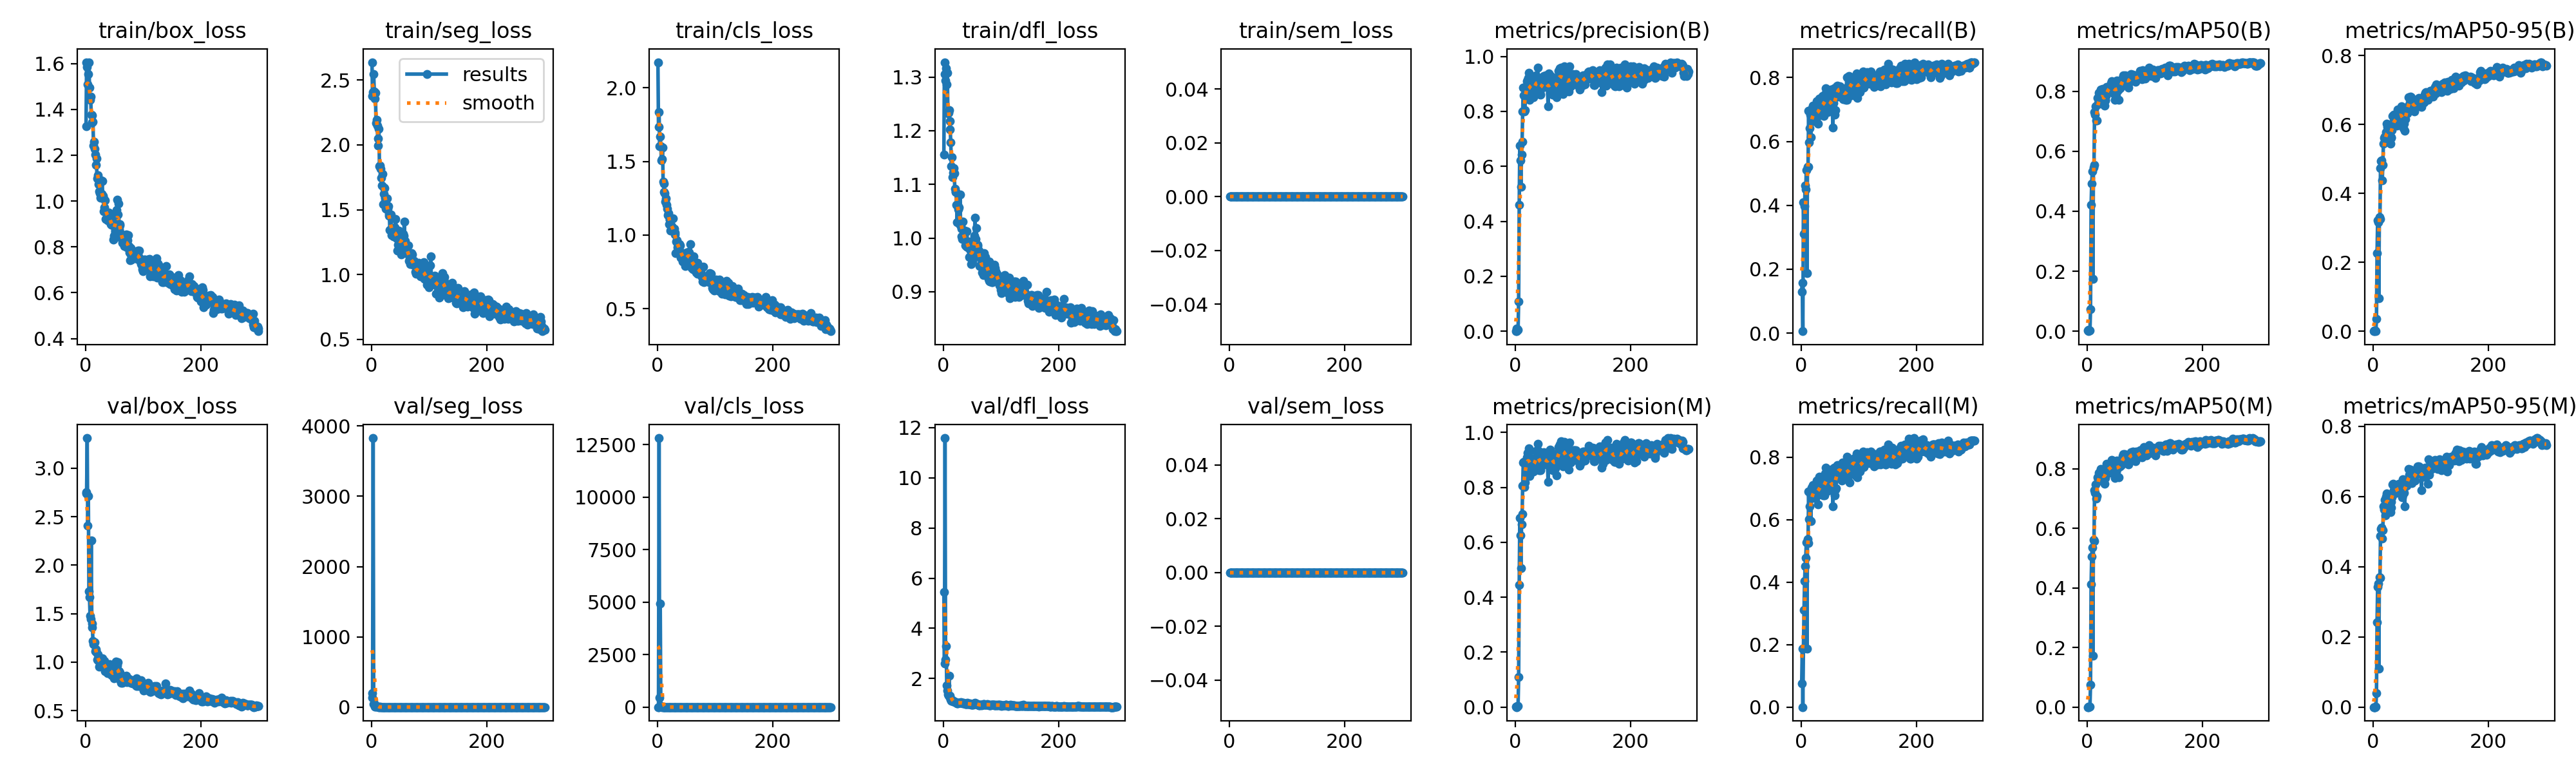

The data file committed next to this chart (first rows):
epoch, time, train/box_loss, train/seg_loss, train/cls_loss, train/dfl_loss, train/sem_loss, metrics/precision(B), metrics/recall(B), metrics/mAP50(B), metrics/mAP50-95(B), metrics/precision(M), metrics/recall(M), metrics/mAP50(M), metrics/mAP50-95(M), val/box_loss, val/seg_loss, val/cls_loss, val/dfl_loss, val/sem_loss, lr/pg0, lr/pg1, lr/pg2
1, 11.6, 1.328, 2.637, 2.175, 1.155, 0, 0.00147, 0.1286, 0.00332, 0.00058, 0.00087, 0.07602, 0.00032, 0.00011, 2.741, 135, 4.283, 5.457, 0, 0.003258, 0.003258, 0.07068
2, 20.73, 1.604, 2.376, 1.734, 1.328, 0, 0.00983, 0.1579, 0.0049, 0.00156, 0.00213, 0.1871, 0.00047, 0.0001, 2.755, 202.7, 4.7, 2.586, 0, 0.006569, 0.006569, 0.04066
3, 30.04, 1.586, 2.404, 1.836, 1.306, 0, 7e-05, 0.00585, 0, 0, 0, 0, 0, 0, 3.312, 3828, 12816, 11.59, 0, 0.009859, 0.009859, 0.01062
4, 39.61, 1.509, 2.543, 1.605, 1.293, 0, 0.00708, 0.4094, 0.00353, 0.00146, 0.00358, 0.1871, 0.00084, 0.00027, 2.407, 44.74, 458.7, 2.739, 0, 0.009901, 0.009901, 0.009901
5, 49.51, 1.555, 2.413, 1.67, 1.316, 0, 0.00479, 0.3099, 0.00175, 0.00072, 0.00479, 0.3099, 0.00175, 0.0007, 2.711, 53.85, 4928, 3.29, 0, 0.009868, 0.009868, 0.009868
6, 58.71, 1.606, 2.358, 1.606, 1.286, 0, 0.1076, 0.3977, 0.07342, 0.0363, 0.1091, 0.4035, 0.07452, 0.04, 1.73, 6.585, 51.47, 1.726, 0, 0.009835, 0.009835, 0.009835
7, 67.78, 1.495, 2.4, 1.506, 1.308, 0, 0.4606, 0.462, 0.4213, 0.2261, 0.4457, 0.4503, 0.4118, 0.2415, 1.673, 2.944, 6.132, 1.509, 0, 0.009802, 0.009802, 0.009802
8, 76.35, 1.44, 2.166, 1.516, 1.232, 0, 0.6759, 0.4503, 0.4924, 0.3214, 0.6885, 0.4783, 0.5055, 0.3427, 1.478, 13.72, 3.213, 1.369, 0, 0.009769, 0.009769, 0.009769
9, 84.9, 1.455, 2.191, 1.597, 1.234, 0, 0.6225, 0.5111, 0.5329, 0.3166, 0.6258, 0.5281, 0.5354, 0.3513, 1.448, 4.776, 6.659, 1.303, 0, 0.009736, 0.009736, 0.009736
10, 93.8, 1.377, 2.149, 1.364, 1.239, 0, 0.5259, 0.1871, 0.1741, 0.09595, 0.5059, 0.1871, 0.1727, 0.1091, 2.255, 6.391, 3.953, 2.115, 0, 0.009703, 0.009703, 0.009703
11, 102.4, 1.375, 2.05, 1.349, 1.218, 0, 0.6428, 0.5205, 0.546, 0.3315, 0.6644, 0.538, 0.5618, 0.3696, 1.4, 3.474, 2.749, 1.311, 0, 0.00967, 0.00967, 0.00967
12, 110.5, 1.344, 1.995, 1.292, 1.202, 0, 0.6904, 0.5205, 0.5538, 0.3262, 0.7019, 0.5263, 0.5579, 0.3675, 1.36, 2.573, 2.435, 1.244, 0, 0.009637, 0.009637, 0.009637
13, 118.9, 1.346, 2.123, 1.287, 1.178, 0, 0.7995, 0.6959, 0.7308, 0.4727, 0.8055, 0.6901, 0.728, 0.4867, 1.219, 2.331, 2.787, 1.158, 0, 0.009604, 0.009604, 0.009604
14, 127.2, 1.242, 1.834, 1.228, 1.134, 0, 0.886, 0.5965, 0.7215, 0.4944, 0.8912, 0.6023, 0.72, 0.5077, 1.185, 2.119, 2.385, 1.115, 0, 0.009571, 0.009571, 0.009571
15, 135.3, 1.259, 1.838, 1.25, 1.15, 0, 0.8592, 0.6421, 0.7505, 0.4965, 0.8921, 0.6433, 0.7479, 0.5112, 1.195, 3.065, 1.677, 1.133, 0, 0.009538, 0.009538, 0.009538
16, 143.2, 1.227, 1.814, 1.207, 1.114, 0, 0.8009, 0.6842, 0.7017, 0.4377, 0.8009, 0.6842, 0.701, 0.4801, 1.204, 1.925, 1.573, 1.135, 0, 0.009505, 0.009505, 0.009505
17, 151.2, 1.204, 1.748, 1.181, 1.121, 0, 0.8047, 0.614, 0.7036, 0.483, 0.8176, 0.5965, 0.7095, 0.504, 1.112, 1.833, 2.365, 1.083, 0, 0.009472, 0.009472, 0.009472
18, 159.2, 1.158, 1.688, 1.137, 1.13, 0, 0.8824, 0.7024, 0.7779, 0.5444, 0.8824, 0.7024, 0.7724, 0.5723, 1.13, 1.694, 1.107, 1.087, 0, 0.009439, 0.009439, 0.009439
19, 167.1, 1.186, 1.775, 1.151, 1.121, 0, 0.8649, 0.6737, 0.7614, 0.5614, 0.8724, 0.6796, 0.7645, 0.5628, 1.096, 1.712, 1.152, 1.074, 0, 0.009406, 0.009406, 0.009406
20, 177.1, 1.098, 1.543, 1.073, 1.092, 0, 0.9102, 0.7111, 0.7942, 0.5647, 0.9102, 0.7111, 0.7862, 0.5894, 1.029, 1.609, 1.028, 1.05, 0, 0.009373, 0.009373, 0.009373
21, 188.5, 1.114, 1.671, 1.103, 1.085, 0, 0.9044, 0.6638, 0.7578, 0.5536, 0.9123, 0.6692, 0.7608, 0.5459, 1.022, 1.652, 1.101, 1.051, 0, 0.00934, 0.00934, 0.00934
22, 199.1, 1.102, 1.621, 1.103, 1.086, 0, 0.9139, 0.6826, 0.7611, 0.553, 0.9248, 0.6959, 0.7728, 0.5986, 1.077, 1.551, 1.04, 1.05, 0, 0.009307, 0.009307, 0.009307
23, 209.1, 1.075, 1.667, 1.033, 1.061, 0, 0.9221, 0.6918, 0.7956, 0.5783, 0.9221, 0.6918, 0.7919, 0.5954, 1.039, 1.529, 1.018, 1.025, 0, 0.009274, 0.009274, 0.009274
24, 218.5, 1.042, 1.59, 1.035, 1.029, 0, 0.9412, 0.7017, 0.8051, 0.6015, 0.9412, 0.7017, 0.8004, 0.6079, 0.9501, 1.431, 0.9443, 1.007, 0, 0.009241, 0.009241, 0.009241
25, 228.5, 1.035, 1.507, 1.061, 1.062, 0, 0.8423, 0.6872, 0.786, 0.593, 0.8423, 0.6872, 0.7837, 0.5999, 0.9667, 1.495, 1.026, 0.9993, 0, 0.009208, 0.009208, 0.009208
26, 238, 1.013, 1.513, 1.05, 1.053, 0, 0.8495, 0.6784, 0.7713, 0.5741, 0.8495, 0.6784, 0.7691, 0.579, 0.9905, 1.83, 1.233, 1.037, 0, 0.009175, 0.009175, 0.009175
27, 247.6, 1.09, 1.588, 1.112, 1.058, 0, 0.8792, 0.7251, 0.807, 0.589, 0.8792, 0.7251, 0.7943, 0.5894, 0.9765, 1.692, 1.023, 1.022, 0, 0.009142, 0.009142, 0.009142
28, 257.2, 1.032, 1.508, 1.024, 1.025, 0, 0.8811, 0.6784, 0.7695, 0.5542, 0.8811, 0.6784, 0.7661, 0.5565, 1.013, 1.589, 1.425, 1.031, 0, 0.009109, 0.009109, 0.009109
29, 266.5, 1.087, 1.527, 1.042, 1.081, 0, 0.9104, 0.655, 0.7728, 0.5761, 0.9023, 0.6491, 0.7644, 0.5933, 1.041, 1.641, 1.037, 1.039, 0, 0.009076, 0.009076, 0.009076
30, 276, 1.017, 1.453, 1.019, 1.022, 0, 0.8996, 0.681, 0.7519, 0.5437, 0.9038, 0.6842, 0.7507, 0.5544, 1.014, 1.659, 1.458, 1.059, 0, 0.009043, 0.009043, 0.009043
31, 285.3, 1.022, 1.47, 1.002, 1.017, 0, 0.8508, 0.7335, 0.7724, 0.5616, 0.8573, 0.7379, 0.781, 0.5673, 1.001, 1.552, 1.077, 1.039, 0, 0.00901, 0.00901, 0.00901
32, 294.8, 0.9563, 1.346, 0.8785, 1.003, 0, 0.8732, 0.6849, 0.769, 0.5633, 0.8732, 0.6849, 0.7702, 0.5839, 0.9538, 1.36, 0.9947, 1.019, 0, 0.008977, 0.008977, 0.008977
33, 304.3, 0.9719, 1.343, 0.9571, 0.9978, 0, 0.8811, 0.6932, 0.7844, 0.5829, 0.8811, 0.6932, 0.7817, 0.5969, 1.016, 1.386, 1.016, 1.031, 0, 0.008944, 0.008944, 0.008944
34, 315.3, 1.003, 1.464, 0.9655, 1.031, 0, 0.8628, 0.731, 0.8144, 0.6247, 0.8628, 0.731, 0.8169, 0.6338, 0.9077, 1.459, 0.8979, 1.001, 0, 0.008911, 0.008911, 0.008911
35, 326.2, 0.922, 1.302, 0.9188, 1.001, 0, 0.8909, 0.7165, 0.8075, 0.6055, 0.8909, 0.7165, 0.8042, 0.6364, 0.9624, 1.489, 0.9674, 1.031, 0, 0.008878, 0.008878, 0.008878
36, 337.7, 0.9525, 1.322, 0.9364, 0.9996, 0, 0.9316, 0.7173, 0.8119, 0.6291, 0.9316, 0.7173, 0.8122, 0.618, 0.9288, 1.429, 0.823, 0.9974, 0, 0.008845, 0.008845, 0.008845
37, 347.8, 0.949, 1.311, 0.9128, 1.013, 0, 0.9215, 0.7427, 0.8084, 0.6108, 0.9143, 0.7368, 0.7925, 0.6076, 0.8976, 1.393, 1.196, 0.9917, 0, 0.008812, 0.008812, 0.008812
38, 358.4, 0.9171, 1.294, 0.939, 0.9864, 0, 0.9077, 0.6842, 0.797, 0.6078, 0.9, 0.6784, 0.7863, 0.6137, 0.886, 1.502, 0.8982, 0.9828, 0, 0.008779, 0.008779, 0.008779
39, 367.7, 0.9335, 1.292, 0.9308, 0.9946, 0, 0.9587, 0.6795, 0.8097, 0.6092, 0.9587, 0.6795, 0.8064, 0.6194, 0.9075, 1.426, 0.981, 0.989, 0, 0.008746, 0.008746, 0.008746
40, 378.9, 0.9139, 1.361, 0.8487, 0.9833, 0, 0.8668, 0.7228, 0.8054, 0.6077, 0.9273, 0.6784, 0.7903, 0.6109, 0.942, 1.407, 0.9655, 0.9916, 0, 0.008713, 0.008713, 0.008713
41, 388.6, 0.9495, 1.316, 0.8629, 1.012, 0, 0.9103, 0.7368, 0.8262, 0.6247, 0.932, 0.7135, 0.812, 0.6194, 0.9351, 1.493, 0.8998, 0.9959, 0, 0.00868, 0.00868, 0.00868
42, 399.2, 0.9257, 1.429, 0.8808, 0.9839, 0, 0.8627, 0.7485, 0.8103, 0.5961, 0.8627, 0.7485, 0.803, 0.616, 0.9763, 1.447, 1.038, 1.021, 0, 0.008647, 0.008647, 0.008647
43, 408.5, 0.9392, 1.328, 0.8762, 0.9917, 0, 0.8699, 0.7661, 0.8342, 0.6443, 0.8699, 0.7661, 0.8301, 0.6244, 0.8875, 1.368, 0.8534, 0.9879, 0, 0.008614, 0.008614, 0.008614
44, 417.4, 0.8995, 1.277, 0.821, 0.9815, 0, 0.8613, 0.7264, 0.8031, 0.6127, 0.8613, 0.7264, 0.8036, 0.6174, 0.9131, 1.392, 1.559, 0.9898, 0, 0.008581, 0.008581, 0.008581
45, 426.7, 0.8949, 1.185, 0.8413, 0.9643, 0, 0.8839, 0.7251, 0.8206, 0.6432, 0.8839, 0.7251, 0.8216, 0.6354, 0.8668, 1.307, 0.9133, 0.9701, 0, 0.008548, 0.008548, 0.008548
46, 437.6, 0.9093, 1.231, 0.8513, 0.9937, 0, 0.908, 0.6927, 0.7924, 0.614, 0.908, 0.6927, 0.7933, 0.6211, 0.9322, 1.397, 0.9552, 1.001, 0, 0.008515, 0.008515, 0.008515
47, 446.8, 0.926, 1.34, 0.8697, 0.9766, 0, 0.8877, 0.7485, 0.8244, 0.637, 0.8877, 0.7485, 0.8267, 0.6307, 0.8785, 1.34, 0.9357, 0.9838, 0, 0.008482, 0.008482, 0.008482
48, 457.6, 0.8307, 1.191, 0.7901, 0.9512, 0, 0.9113, 0.7214, 0.7707, 0.6199, 0.9113, 0.7214, 0.7697, 0.6122, 0.8602, 1.353, 1.251, 0.9622, 0, 0.008449, 0.008449, 0.008449
49, 467.2, 0.8483, 1.307, 0.8088, 0.977, 0, 0.9286, 0.7193, 0.8174, 0.6525, 0.9286, 0.7193, 0.8148, 0.6304, 0.8303, 1.436, 0.8678, 0.9547, 0, 0.008416, 0.008416, 0.008416
50, 478, 0.836, 1.237, 0.838, 0.9561, 0, 0.9187, 0.7193, 0.795, 0.6143, 0.9145, 0.7135, 0.7902, 0.5967, 0.8718, 1.501, 1.533, 0.9669, 0, 0.008383, 0.008383, 0.008383
51, 486.7, 0.897, 1.254, 0.8833, 0.9578, 0, 0.8927, 0.731, 0.8027, 0.6167, 0.8924, 0.7273, 0.8001, 0.6053, 0.8968, 1.431, 0.9385, 0.9649, 0, 0.00835, 0.00835, 0.00835
52, 495.2, 0.8676, 1.154, 0.8236, 0.9649, 0, 0.8908, 0.7631, 0.8361, 0.6483, 0.8829, 0.7602, 0.8278, 0.6486, 0.8444, 1.339, 0.781, 0.9647, 0, 0.008317, 0.008317, 0.008317
53, 506.1, 0.9206, 1.321, 0.86, 0.9841, 0, 0.9307, 0.7068, 0.8141, 0.5891, 0.9118, 0.7017, 0.8091, 0.6189, 1.009, 1.406, 1.053, 0.9983, 0, 0.008284, 0.008284, 0.008284
54, 514.9, 0.9605, 1.262, 0.8854, 1.004, 0, 0.8882, 0.7076, 0.8045, 0.6021, 0.8882, 0.7076, 0.8033, 0.6101, 0.9406, 1.343, 0.9061, 1.002, 0, 0.008251, 0.008251, 0.008251
55, 525.9, 1.006, 1.315, 0.8819, 1.038, 0, 0.9256, 0.6433, 0.7708, 0.5809, 0.9256, 0.6433, 0.7716, 0.5711, 0.963, 1.522, 1.025, 1.019, 0, 0.008218, 0.008218, 0.008218
56, 535.5, 0.9402, 1.297, 0.856, 0.9979, 0, 0.8885, 0.7193, 0.8122, 0.6156, 0.8885, 0.7193, 0.8165, 0.64, 0.9998, 1.364, 0.8701, 1.012, 0, 0.008185, 0.008185, 0.008185
57, 545, 0.988, 1.409, 0.9389, 1.019, 0, 0.8197, 0.7661, 0.811, 0.635, 0.8197, 0.7661, 0.8085, 0.6402, 0.8903, 1.259, 1.062, 0.9848, 0, 0.008152, 0.008152, 0.008152
58, 554.5, 0.8763, 1.258, 0.8081, 0.9852, 0, 0.938, 0.6842, 0.8284, 0.6367, 0.9296, 0.6784, 0.8193, 0.6301, 0.9076, 1.399, 0.8215, 0.9855, 0, 0.008119, 0.008119, 0.008119
59, 564, 0.8925, 1.185, 0.777, 0.9853, 0, 0.9018, 0.6977, 0.816, 0.633, 0.9018, 0.6977, 0.8127, 0.6405, 0.8917, 1.445, 0.9325, 0.9853, 0, 0.008086, 0.008086, 0.008086
60, 573.6, 0.8979, 1.232, 0.8015, 0.9869, 0, 0.8644, 0.7427, 0.8243, 0.6435, 0.9371, 0.7017, 0.8204, 0.6427, 0.8205, 1.291, 0.8693, 0.9545, 0, 0.008053, 0.008053, 0.008053
... 240 more rows
